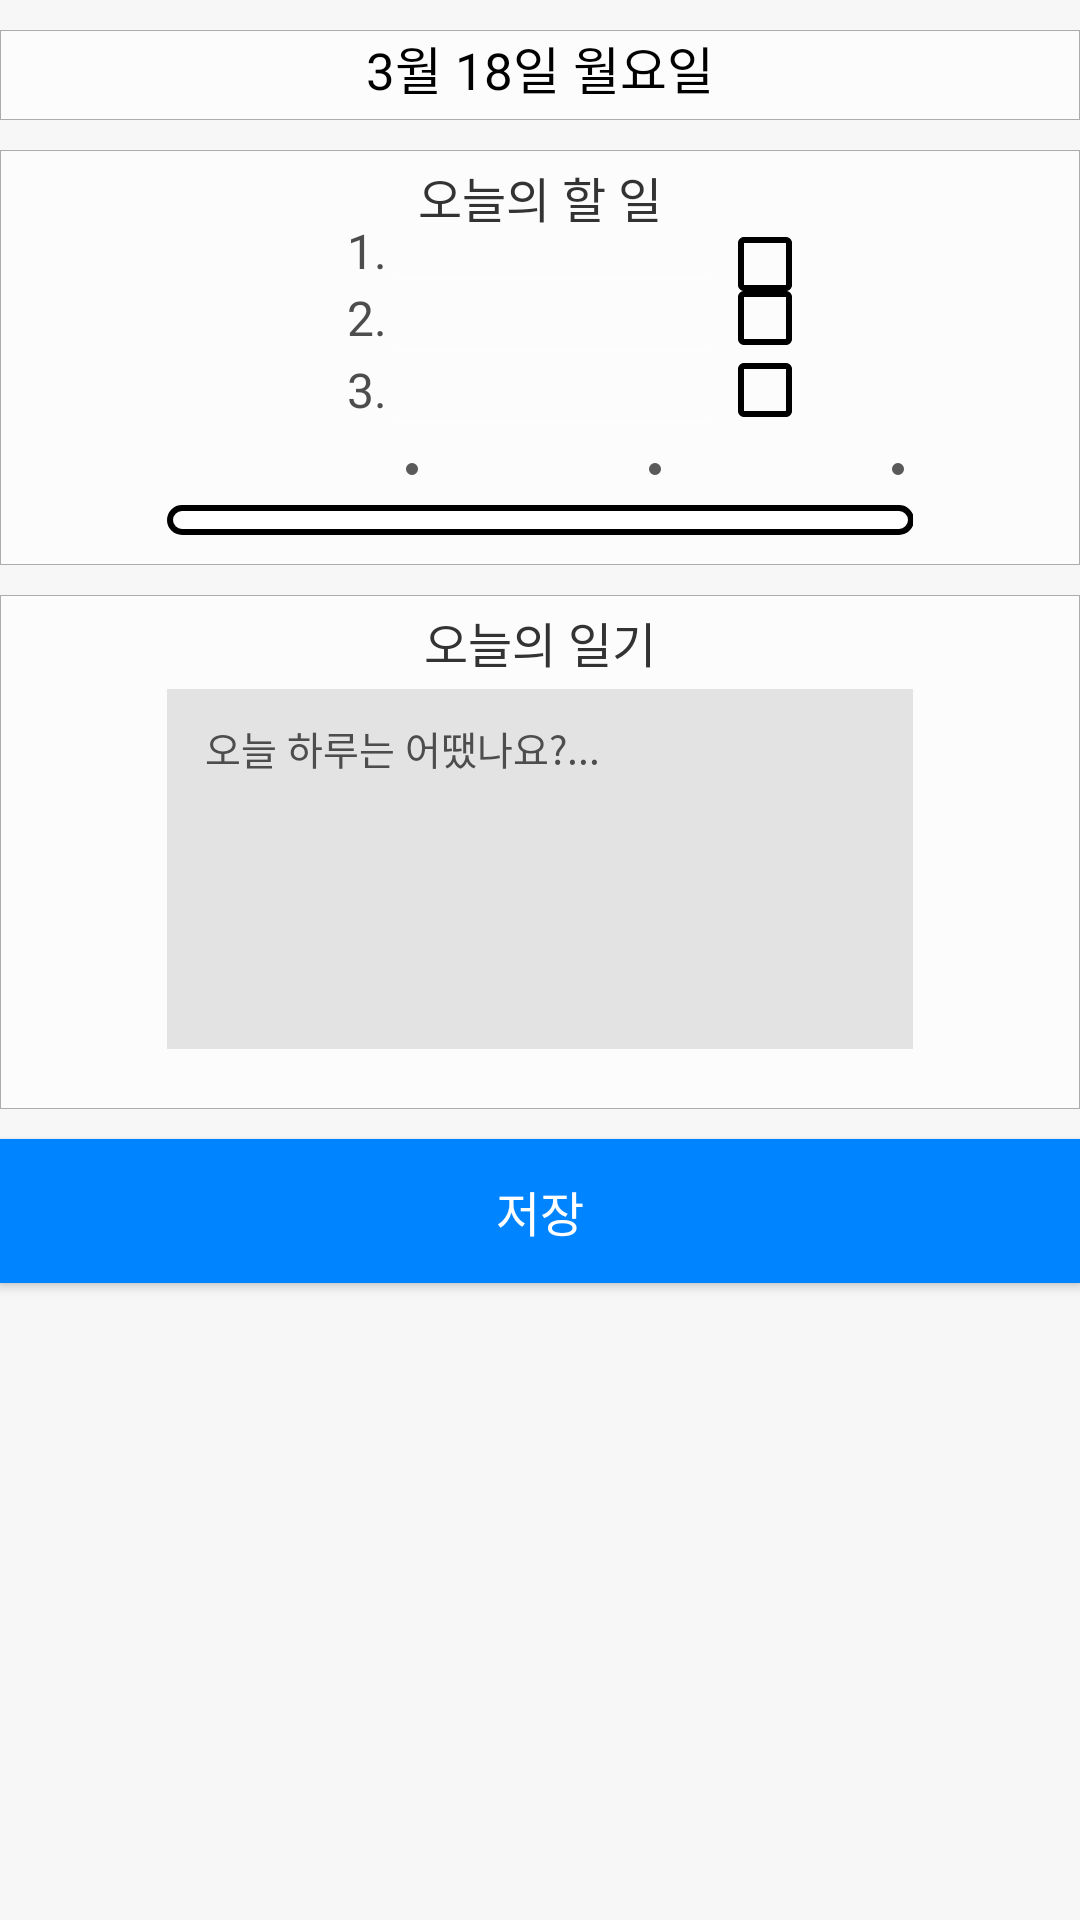

Here is an Android app screen rendered from its layout file. Give the layout XML and the strings, colors and styles it references.
<!-- AndroidManifest.xml: application theme AppTheme -->
<!-- res/layout/activity_todo.xml -->
<?xml version="1.0" encoding="utf-8"?>
<LinearLayout xmlns:android="http://schemas.android.com/apk/res/android"
    xmlns:app="http://schemas.android.com/apk/res-auto"
    xmlns:tools="http://schemas.android.com/tools"
    android:layout_width="match_parent"
    android:layout_height="match_parent"
    android:orientation="vertical"
    android:background="@color/bgcolor"
    tools:context="s2017s16.kr.hs.mirim.testforpetness.TodoActivity">

    <LinearLayout
        android:layout_width="match_parent"
        android:layout_height="wrap_content"
        android:orientation="vertical"
        android:layout_marginTop="10dp"
        android:layout_marginBottom="10dp"
        android:background="@drawable/menubtn"
        android:gravity="center">
        <TextView
            android:id="@+id/dateNow"
            android:layout_width="wrap_content"
            android:layout_height="wrap_content"
            android:text="3월 18일 월요일"
            android:textSize="17sp"
            android:textColor="@color/black"
            android:paddingBottom="5dp"/>
    </LinearLayout>
    
    <LinearLayout
        android:layout_width="match_parent"
        android:layout_height="wrap_content"
        android:orientation="vertical"
        android:background="@drawable/menubtn"
        android:paddingLeft="55.5dp"
        android:paddingRight="55.5dp"
        android:paddingBottom="10dp"
        android:paddingTop="4dp"
        android:layout_marginBottom="10dp"
        android:gravity="center">
        <TextView
            android:layout_width="wrap_content"
            android:layout_height="wrap_content"
            android:textColor="#333333"
            android:text="오늘의 할 일"
            android:textSize="16sp" />
        
        <LinearLayout
            android:layout_marginTop="-15dp"
            android:layout_width="match_parent"
            android:layout_height="wrap_content"
            android:orientation="horizontal"
            android:layout_marginLeft="40dp">
            <TextView
                android:layout_width="wrap_content"
                android:layout_height="wrap_content"
                android:text="1."
                android:textSize="16sp"
                android:textColor="#4d4d4d" />

            <EditText
                android:id="@+id/todo_edit1"
                android:layout_width="110dp"
                android:layout_height="wrap_content"
                android:textSize="16sp"
                style="@style/editTheme"
                android:textColor="@color/black" />
            <CheckBox
                android:id="@+id/todo_check1"
                android:layout_width="wrap_content"
                android:layout_height="wrap_content"
                android:theme="@style/CheckBoxTheme" />
        </LinearLayout>
        
        <LinearLayout
            android:layout_width="match_parent"
            android:layout_height="wrap_content"
            android:orientation="horizontal"
            android:gravity="center_vertical"
            android:layout_marginLeft="40dp"
            android:layout_marginTop="-15dp">
            <TextView
                android:layout_width="wrap_content"
                android:layout_height="wrap_content"
                android:text="2."
                android:textSize="16sp"
                android:textColor="#4d4d4d" />

            <EditText
                android:id="@+id/todo_edit2"
                android:layout_width="110dp"
                android:layout_height="wrap_content"
                android:textSize="16sp"
                style="@style/editTheme"
                android:textColor="@color/black" />
            <CheckBox
                android:id="@+id/todo_check2"
                android:layout_width="wrap_content"
                android:layout_height="wrap_content"
                android:theme="@style/CheckBoxTheme" />
        </LinearLayout>
        
        <LinearLayout
            android:layout_width="match_parent"
            android:layout_height="wrap_content"
            android:orientation="horizontal"
            android:gravity="center_vertical"
            android:layout_marginLeft="40dp"
            android:layout_marginTop="-15dp"
            android:layout_marginBottom="5dp">
            <TextView
                android:layout_width="wrap_content"
                android:layout_height="wrap_content"
                android:text="3."
                android:textSize="16sp"
                android:textColor="#4d4d4d" />

            <EditText
                android:id="@+id/todo_edit3"
                android:layout_width="110dp"
                android:layout_height="wrap_content"
                android:textSize="16sp"
                style="@style/editTheme"
                android:textColor="@color/black" />
            <CheckBox
                android:id="@+id/todo_check3"
                android:layout_width="wrap_content"
                android:layout_height="wrap_content"
                android:theme="@style/CheckBoxTheme"/>
        </LinearLayout>
        <LinearLayout
            android:layout_width="wrap_content"
            android:layout_height="wrap_content"
            android:orientation="horizontal"
            android:gravity="center">
            
            <ProgressBar
                android:id="@+id/progressdot1"
                android:layout_width="4dp"
                android:layout_height="4dp"
                style="@android:style/Widget.ProgressBar.Horizontal"
                android:layout_marginLeft="77dp"
                android:progressDrawable="@drawable/progressdot"/>
            
            <ProgressBar
                android:id="@+id/progressdot2"
                android:layout_width="4dp"
                android:layout_height="4dp"
                style="@android:style/Widget.ProgressBar.Horizontal"
                android:layout_marginLeft="77dp"
                android:progressDrawable="@drawable/progressdot"/>
            
            <ProgressBar
                android:id="@+id/progressdot3"
                android:layout_width="4dp"
                android:layout_height="4dp"
                style="@android:style/Widget.ProgressBar.Horizontal"
                android:layout_marginLeft="77dp"
                android:progressDrawable="@drawable/progressdot"/>
    </LinearLayout>
        <ProgressBar
            android:id="@+id/progress"
            android:layout_gravity="center"
            android:layout_marginTop="10dp"
            style="@android:style/Widget.ProgressBar.Horizontal"
            android:layout_centerInParent="true"
            android:layout_width="249dp"
            android:layout_height="10dp"
            android:max="100"
            android:progressDrawable="@drawable/progress" />
    </LinearLayout>
    <LinearLayout
        android:layout_width="match_parent"
        android:layout_height="wrap_content"
        android:orientation="vertical"
        android:paddingLeft="55.5dp"
        android:paddingRight="55.5dp"
        android:paddingBottom="20dp"
        android:paddingTop="4dp"
        android:layout_marginBottom="10dp"
        android:background="@drawable/menubtn"
        android:gravity="center">
        <TextView
            android:layout_width="wrap_content"
            android:layout_height="wrap_content"
            android:textColor="#333333"
            android:text="오늘의 일기"
            android:textSize="16sp"
            android:layout_marginBottom="4dp"/>
        <EditText
            android:id="@+id/diary"
            android:layout_width="283.7dp"
            android:layout_height="120dp"
            android:gravity="top"
            android:layout_gravity="center"
            android:background="#e3e3e3"
            android:textSize="13sp"
            android:hint="오늘 하루는 어땠나요?..."
            android:textColorHint="#4d4d4d"
            android:textColor="@color/black"
            android:paddingTop="10dp"
            android:paddingLeft="30dp"/>
    </LinearLayout>
    <Button
        android:id="@+id/save"
        android:layout_width="match_parent"
        android:layout_height="wrap_content"
        android:text="저장"
        android:textSize="16sp"
        android:textColor="@color/white"
        android:background="@color/blue"/>
</LinearLayout>
<!-- resources referenced by this layout -->
<resources>
  <color name="bgcolor">#f7f7f7</color>
  <color name="black">#000000</color>
  <color name="blue">#0084ff</color>
  <color name="white">#ffffff</color>
  <!-- drawable menubtn (drawable) -->
  <?xml version="1.0" encoding="utf-8"?>
  <shape xmlns:android="http://schemas.android.com/apk/res/android"
      android:layout_width="wrap_content"
      android:layout_height="wrap_content">
      <solid android:color="#fcfcfc" />
      <stroke android:color="#acacac"
               android:width="0.3dp"/>
  </shape>
  <!-- drawable progress (drawable) -->
  <?xml version="1.0" encoding="utf-8"?>
  <layer-list xmlns:android="http://schemas.android.com/apk/res/android">
      <item android:id="@android:id/background">
          <shape>
              <solid android:color="#FFF" />
              <size
                  android:height="15dp"
                  android:width="15dp" />
              <corners android:radius="5dp" />
              <stroke android:width="2dp" android:color="@color/black"/>
          </shape>
      </item>
      <item android:id="@android:id/progress">
          <clip>
          <shape
              android:left="-5dp"
              android:right="-5dp"
              android:top="-5dp"
              android:bottom="-5dp">
              <solid android:color="@color/blue" />
              <stroke android:color="@color/blue" android:width="-2dp"/>
              <size
                  android:height="12dp"
                  android:width="12dp" />
              <corners android:radius="5dp" />
          </shape>
          </clip>
      </item>
  </layer-list>
  <!-- drawable progressdot (drawable) -->
  <?xml version="1.0" encoding="utf-8"?>
  <layer-list xmlns:android="http://schemas.android.com/apk/res/android">
      <item android:id="@android:id/background">
          <shape>
              <solid android:color="#5a5a5a" />
              <size
                  android:height="15dp"
                  android:width="15dp" />
              <corners android:radius="30dp" />
              <stroke android:width="2dp" android:color="#5a5a5a"/>
          </shape>
      </item>
      <item android:id="@android:id/progress">
          <clip>
          <shape
              android:left="-5dp"
              android:right="-5dp"
              android:top="-5dp"
              android:bottom="-5dp">
              <solid android:color="@color/blue" />
              <stroke android:color="@color/blue" android:width="-2dp"/>
              <size
                  android:height="12dp"
                  android:width="12dp" />
              <corners android:radius="30dp" />
          </shape>
          </clip>
      </item>
  </layer-list>
  <style name="CheckBoxTheme" parent="Widget.AppCompat.CompoundButton.CheckBox">
          <item name="colorControlNormal">@color/black</item>
          <item name="colorControlActivated">@color/colorAccent</item>
      </style>
  <style name="editTheme" parent="Widget.AppCompat.EditText">
          <item name="colorControlNormal">@color/black</item>
          <item name="colorControlActivated">@color/blue</item>
          <item name="android:textCursorDrawable">@color/blue</item>
          <item name="android:textColor">@color/black</item>
      </style>
  <style name="AppTheme" parent="Theme.AppCompat.NoActionBar">
          
          <item name="colorAccent">@color/blue</item>
      </style>
  <color name="colorAccent">@color/blue</color>
</resources>
